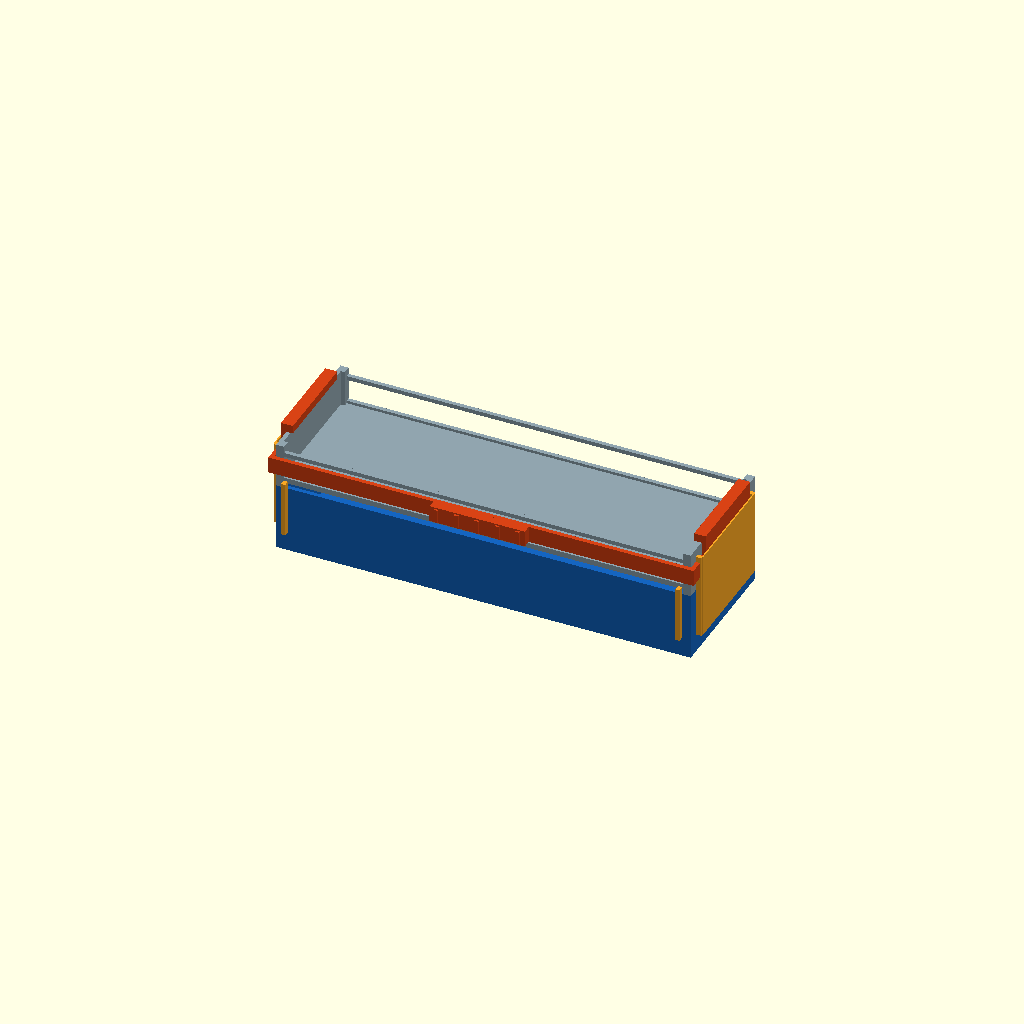
Cell 1: the model at its default parameters.
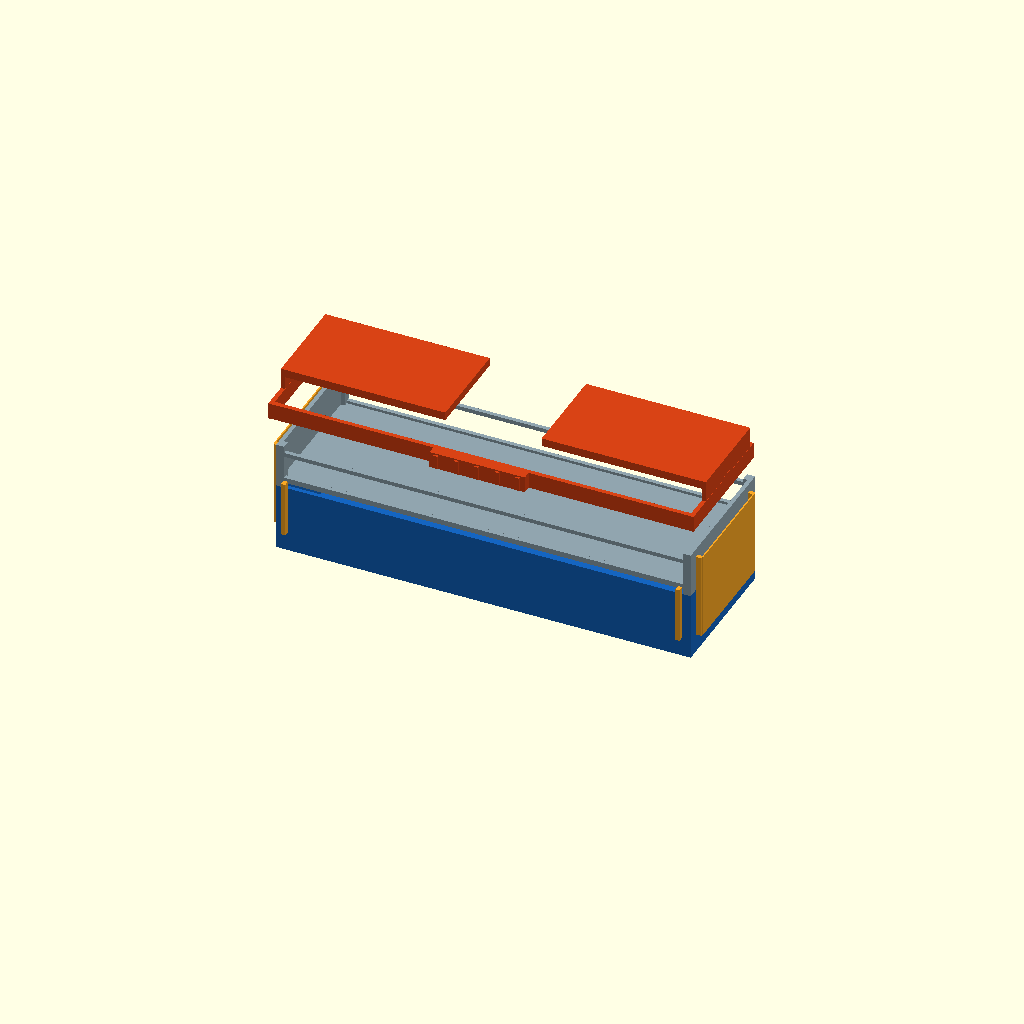
Cell 2 — pose set to 2, the other parameters unchanged.
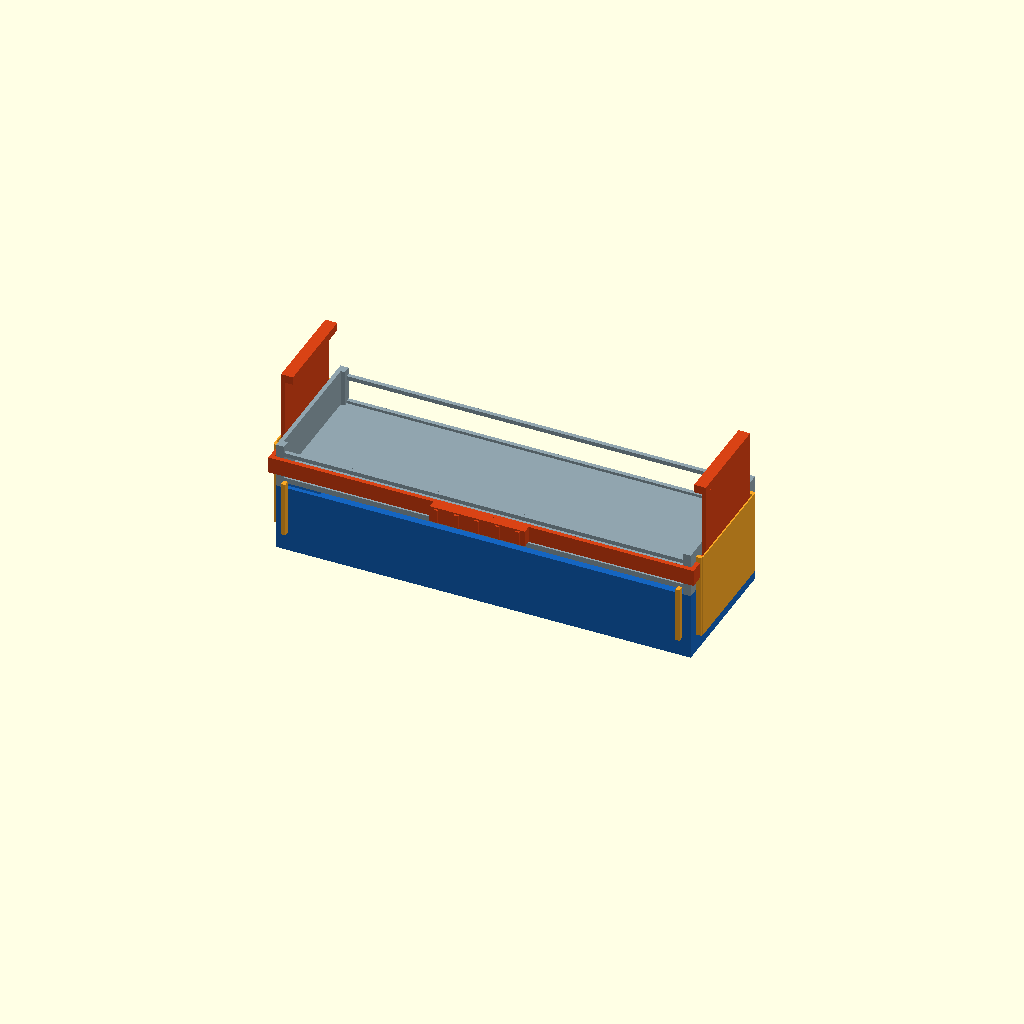
Cell 3: NOSE_BOT_STOW = 79 (everything else at default).
One fixed orthographic camera (rotation 55°, 0°, 25°; colour scheme Cornfield) for every cell.
The OpenSCAD source (design/drawers/mixed/attach4/best/spine_final.scad):
// spine_final.scad — FINALIZED "lift-&-click" spine lock (design #2)
// Correct kinematics: end hooks ride UP the OUTSIDE of the top-tray end walls
// (clear of them) and cam/snap INWARD over the wall tops only at the very top of
// the lift. One rigid U-carriage (front handle + 2 side rails + 2 end hooks).
// Purely ADDITIVE guide rails on the tray FRONT + END exterior faces (no cuts →
// existing groove untouched). Back (fridge-door) side stays flush.
//
// show = all | new | top | carriage | guides | tray
// pose = 0 (stowed/unlocked) .. 1 (locked).

show = "all";
pose = 1;
lock = pose;
tray_src = "box";   // "box" = parametric test tray; "stl" = real layer (best/layer_real.stl)

include <../top_ref.scad>
$fn = 40;

NTX=304.8; NTY=101.6; NTZ=50; WALL=3;
ENDTOP=83; GAP=0.6; TRAVEL=44;
BAR_T=3.2; BARH=12; BASE_Z=18;     // U-rail cross-section + stow base z
STEM_T=3.0; STEM_W=70; HOOK_Y0=16;
NOSE_IN=5; NOSE_H=6;
NOSE_BOT_STOW=39.5;                // +TRAVEL = 83.5 locked (0.5mm over the z=83 wall top)
GY0=8; GY1=90; GUIDE_Z0=15; GUIDE_Z1=78;

zoff = pose*TRAVEL;
flex = pose>0.95 ? (pose-0.95)/0.05 : 0;       // cam-in only in the last 5% of travel
nose_r = -GAP + flex*(NOSE_IN+GAP);            // nose inner edge x: out(-GAP) -> in(+NOSE_IN)

function railx(side) = side==0 ? -(GAP+BAR_T) : NTX+GAP;   // U side-rail / stem outer face
function noser(side) = side==0 ? nose_r : NTX-nose_r;

C_NEW="#1565C0"; C_GD="#F9A825"; C_CAR="#D84315";

// ---- TRAY: parametric box for testing, or the REAL layer STL (additive only) ----
module tray() {
    color(C_NEW)
    if (tray_src=="stl") import("layer_real.stl");
    else difference(){
        cube([NTX,NTY,NTZ]);
        translate([WALL,WALL,WALL]) cube([NTX-2*WALL,NTY-2*WALL,NTZ]);
    }
}

// ---- ADDITIVE GUIDES (fixed, all hardware kept clear of the wall: |x| ≥ GAP) ----
module end_guide(side){
    rx = railx(side);                 // rail outer face (left: -3.8)
    inner = side==0 ? -GAP : NTX+GAP; // closest the guide may come to the end face
    // two ribs straddling the rail in Y (slide track) — span only the rail zone
    color(C_GD){
        x0 = side==0 ? rx-1.0 : inner;          // keep within x<0 (or x>NTX)
        w  = (BAR_T+1.0);
        for(y=[GY0,GY1]) translate([x0, y-1.5, GUIDE_Z0]) cube([w, 3, GUIDE_Z1-GUIDE_Z0]);
        // outer retaining lip (overhangs rail outer face, captures it in X)
        lipx = side==0 ? rx-1.4 : rx+BAR_T+0.4;
        translate([lipx, GY0, GUIDE_Z0]) cube([1.0, GY1-GY0, GUIDE_Z1-GUIDE_Z0]);
        // bottom stop
        translate([x0, GY0, GUIDE_Z0]) cube([w, GY1-GY0, 2]);
        // detent nub near locked height (rail bump clicks past)
        translate([x0, (GY0+GY1)/2-6, GUIDE_Z0+TRAVEL]) cube([w,12,1.4]);
    }
}
module front_guide(){
    by=-(GAP+BAR_T);
    color(C_GD) for(x=[6,NTX-9]) translate([x,by-1.0,GUIDE_Z0]) cube([3,BAR_T+1.0,GUIDE_Z1-GUIDE_Z0-22]);
}
module guides(){ end_guide(0); end_guide(1); front_guide(); }

// ---- CARRIAGE (one rigid body; all joints overlap ≥1mm) ----
module hook(side){
    sx = railx(side);
    nr = noser(side);
    // stem (thin cantilever)
    translate([sx, HOOK_Y0, BASE_Z+BARH-0.1])
        cube([STEM_T, STEM_W, NOSE_BOT_STOW-(BASE_Z+BARH)+0.1]);
    // nose: from stem outer face inward to nose_r
    nx0 = min(sx, side==0?nr:sx);
    lo = side==0 ? sx : min(sx, nr);
    hi = side==0 ? max(sx+STEM_T, nr) : sx+STEM_T;
    translate([lo, HOOK_Y0, NOSE_BOT_STOW]) cube([hi-lo, STEM_W, NOSE_H]);
}
module carriage(){
    translate([0,0,zoff]) color(C_CAR){
        // front bar
        translate([2,-(GAP+BAR_T),BASE_Z]) cube([NTX-4,BAR_T,BARH]);
        // side rails (start in front-corner zone for overlap with joiner)
        translate([railx(0),-4,BASE_Z]) cube([BAR_T,95,BARH]);
        translate([railx(1),-4,BASE_Z]) cube([BAR_T,95,BARH]);
        // front corner joiners — stay entirely in the EXTERIOR corner (y<0) so they
        // never enter the top-tray footprint; bridge side rail <-> front bar in X.
        translate([railx(0)-0.1,-(GAP+BAR_T)-0.1,BASE_Z]) cube([BAR_T+0.1+3, BAR_T+GAP+0.1-0.4, BARH]);
        translate([NTX-3, -(GAP+BAR_T)-0.1,BASE_Z])       cube([railx(1)+BAR_T-(NTX-3)+0.1, BAR_T+GAP+0.1-0.4, BARH]);
        // stem bases (bridge rail -> hook), overlap into rail
        for(side=[0,1]) translate([railx(side),HOOK_Y0,BASE_Z]) cube([STEM_T,STEM_W,BARH+0.2]);
        // hooks
        hook(0); hook(1);
        // handle grip on front bar (with integral grip ridges on its own front face)
        translate([NTX/2-35,-(GAP+BAR_T)-6,BASE_Z]) cube([70,6.1,BARH]);
        for(rx=[-30:15:30]) translate([NTX/2+rx-1.5,-(GAP+BAR_T)-7.5,BASE_Z+1]) cube([3,2.1,BARH-2]);
        // detent bumps on side rails (click past the guide nub)
        for(side=[0,1]){ ox = side==0 ? railx(0)-0.5 : railx(1)+BAR_T-0.5;
            translate([ox,(GY0+GY1)/2-5,BASE_Z+BARH-0.1]) cube([0.6,10,2]); }
    }
}

if (show=="new")           { tray(); guides(); carriage(); }
else if (show=="carriage")   carriage();
else if (show=="guides")     guides();
else if (show=="tray")       tray();
else if (show=="lock_layer"){ tray(); guides(); }   // the printable layer-with-lock
else if (show=="top")        top_ref(50);
else { tray(); guides(); carriage(); top_ref(50); }
Customizer parameters (derived from the source; name, type, default, range or options):
show: string, default "all"
pose: number, default 1
tray_src: string, default "box"
NOSE_BOT_STOW: number, default 39.5
